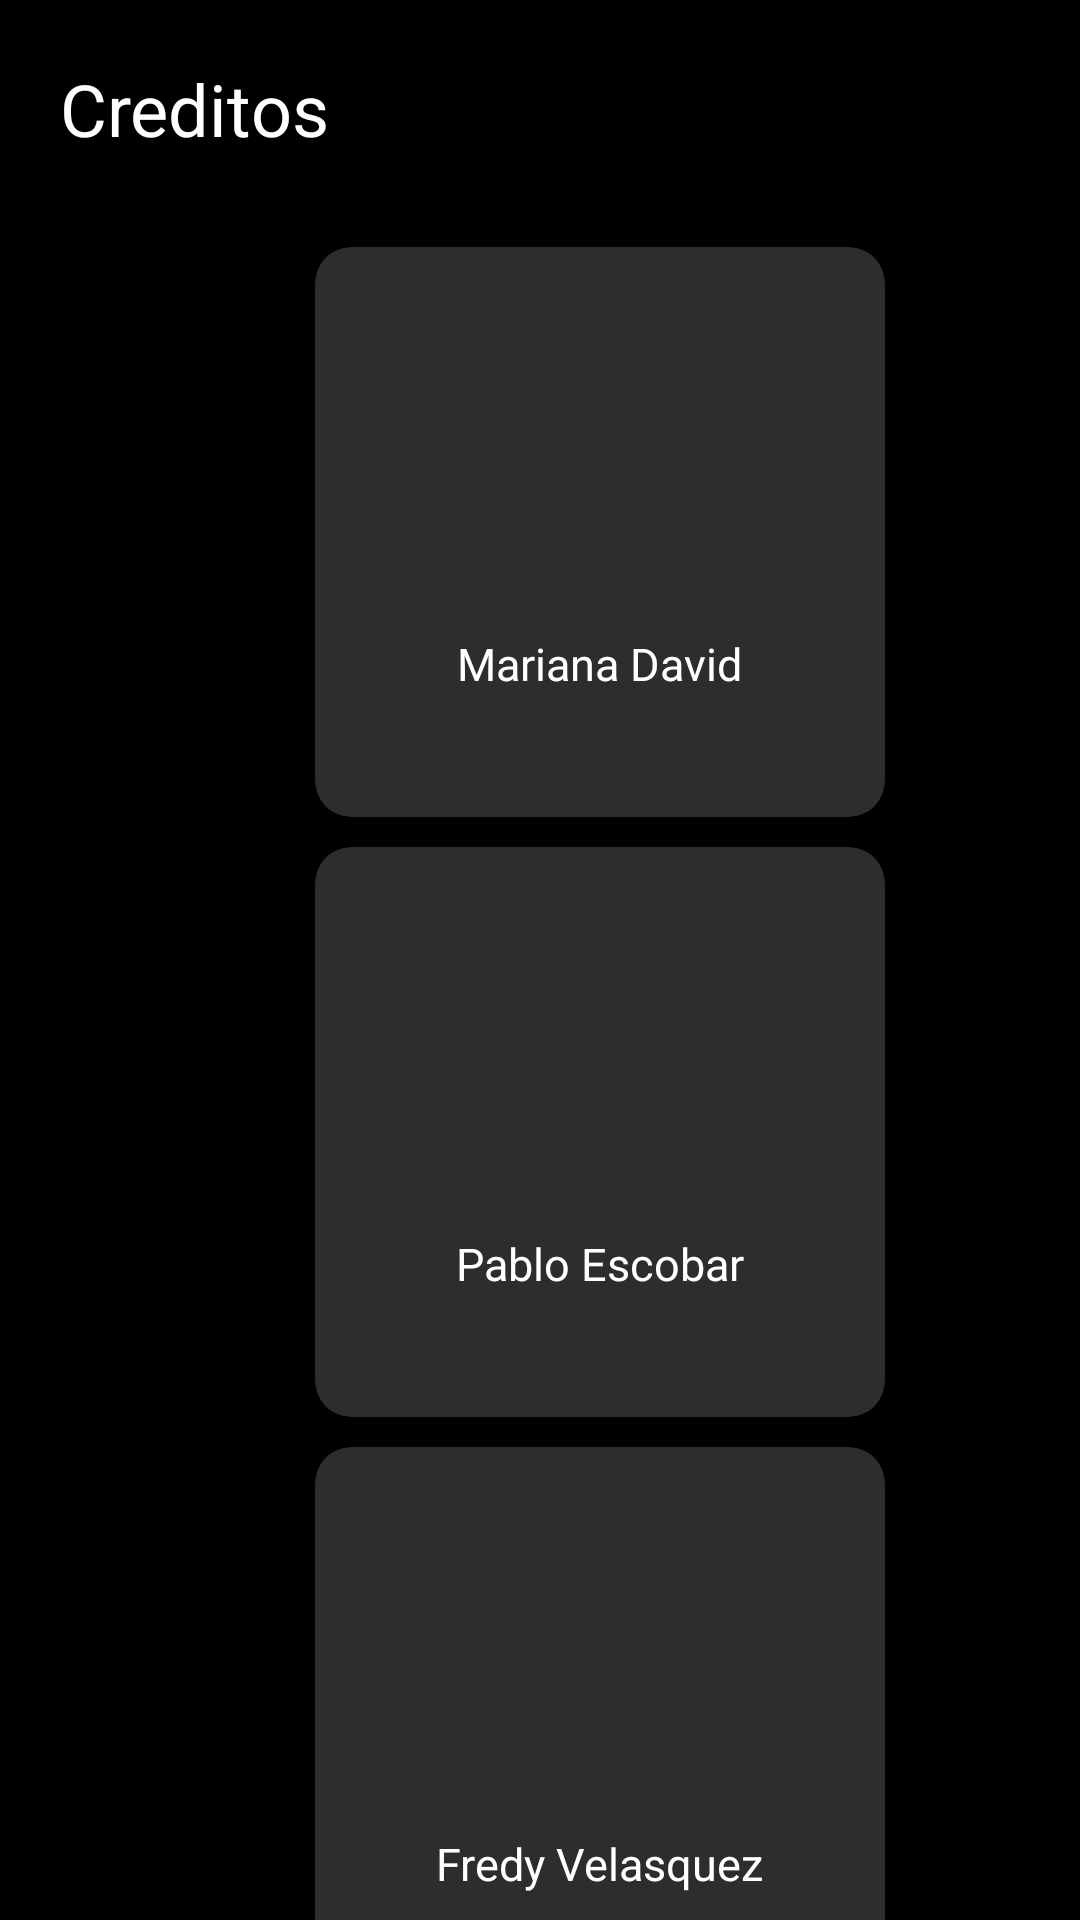

Reconstruct the res/layout file that produces this screen, plus the resources it refers to.
<!-- AndroidManifest.xml: application theme Theme.BancoV1 -->
<!-- res/layout/fragment_creditos1.xml -->
<?xml version="1.0" encoding="utf-8"?>
<FrameLayout xmlns:android="http://schemas.android.com/apk/res/android"
    xmlns:tools="http://schemas.android.com/tools"
    android:layout_width="match_parent"
    android:layout_height="match_parent"
    xmlns:app="http://schemas.android.com/apk/res-auto"
    android:background="@color/black"
    tools:context=".creditos1">

    <LinearLayout
        android:layout_width="match_parent"
        android:layout_height="match_parent"
        android:orientation="vertical" >


        <TextView
            android:layout_width="wrap_content"
            android:layout_height="wrap_content"
            android:text="Creditos"
            android:textSize="24sp"
            android:textColor="@color/white"
            android:layout_margin="20dp" />

        <androidx.cardview.widget.CardView
            android:layout_width="190dp"
            android:layout_height="190dp"
            app:cardBackgroundColor="@color/gray"
            app:cardCornerRadius="12dp"
            android:layout_marginBottom="10dp"
            android:layout_marginTop="10dp"
            android:layout_marginLeft="105dp"

            >


            <LinearLayout
                android:layout_width="match_parent"
                android:layout_height="match_parent"
                android:gravity="center"
                android:orientation="vertical">

                <ImageView
                    android:layout_width="50dp"
                    android:layout_height="50dp"
                    android:layout_marginTop="18dp"
                    android:src="@drawable/contarjeta" />

                <TextView
                    android:layout_width="wrap_content"
                    android:layout_height="wrap_content"
                    android:layout_marginTop="20dp"
                    android:text="Mariana David"
                    android:textColor="@color/white"
                    android:textSize="15sp" />

            </LinearLayout>

        </androidx.cardview.widget.CardView>



        <androidx.cardview.widget.CardView
            android:layout_width="190dp"
            android:layout_height="190dp"
            app:cardBackgroundColor="@color/gray"
            app:cardCornerRadius="12dp"
            app:cardElevation="5dp"
            android:layout_marginLeft="105dp"
            android:layout_marginBottom="10dp"
            >


            <LinearLayout
                android:layout_width="match_parent"
                android:layout_height="match_parent"
                android:gravity="center"
                android:orientation="vertical">

                <ImageView
                    android:layout_width="50dp"
                    android:layout_height="50dp"
                    android:layout_marginTop="18dp"
                    android:src="@drawable/contarjeta" />

                <TextView
                    android:layout_width="wrap_content"
                    android:layout_height="wrap_content"
                    android:layout_marginTop="20dp"
                    android:text="Pablo Escobar"
                    android:textColor="@color/white"
                    android:textSize="15sp" />

            </LinearLayout>

        </androidx.cardview.widget.CardView>


        <androidx.cardview.widget.CardView
            android:layout_width="190dp"
            android:layout_height="190dp"
            app:cardBackgroundColor="@color/gray"
            android:layout_marginLeft="105dp"
            app:cardCornerRadius="12dp"
            app:cardElevation="5dp"
            >


            <LinearLayout
                android:layout_width="match_parent"
                android:layout_height="match_parent"
                android:gravity="center"
                android:orientation="vertical">

                <ImageView
                    android:layout_width="50dp"
                    android:layout_height="50dp"
                    android:layout_marginTop="18dp"
                    android:src="@drawable/contarjeta" />

                <TextView
                    android:layout_width="wrap_content"
                    android:layout_height="wrap_content"
                    android:layout_marginTop="20dp"
                    android:text="Fredy Velasquez"
                    android:textColor="@color/white"
                    android:textSize="15sp" />

            </LinearLayout>

        </androidx.cardview.widget.CardView>




    </LinearLayout>

</FrameLayout>
<!-- resources referenced by this layout -->
<resources>
  <color name="black">#000</color>
  <color name="gray">#2d2d2d</color>
  <color name="white">#fff</color>
  <style name="Theme.BancoV1" parent="Theme.MaterialComponents.DayNight.DarkActionBar">
          
          <item name="colorPrimary">@color/purple_500</item>
          <item name="colorPrimaryVariant">@color/purple_700</item>
          <item name="colorOnPrimary">@color/white</item>
          
          <item name="colorSecondary">@color/teal_200</item>
          <item name="colorSecondaryVariant">@color/teal_700</item>
          <item name="colorOnSecondary">@color/black</item>
          
          <item name="android:statusBarColor" tools:targetApi="l">?attr/colorPrimaryVariant</item>
          
      </style>
  <color name="purple_500">#FF6200EE</color>
  <color name="purple_700">#FF3700B3</color>
  <color name="teal_200">#FF03DAC5</color>
  <color name="teal_700">#FF018786</color>
</resources>
